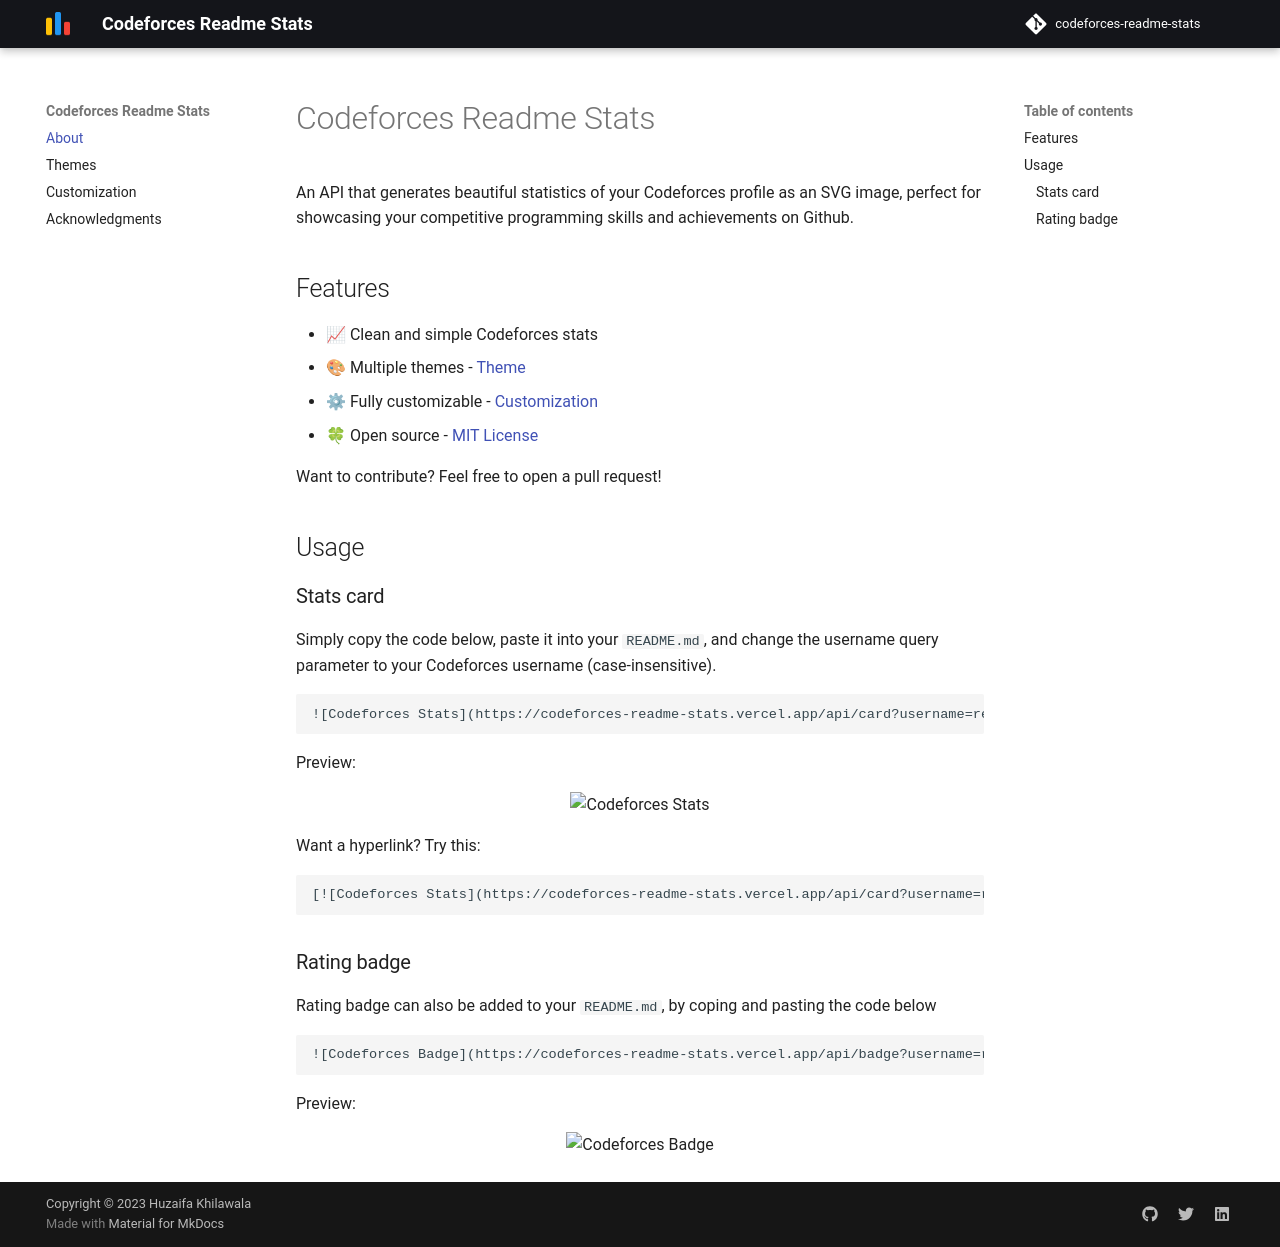

repository: RedHeadphone/codeforces-readme-stats · page: index.html · generator: mkdocs


# Codeforces Readme Stats

An API that generates beautiful statistics of your Codeforces profile as an SVG image, perfect for showcasing your competitive programming skills and achievements on Github.

## Features

- 📈 Clean and simple Codeforces stats
- 🎨 Multiple themes - [Theme](./themes.md)
- ⚙ Fully customizable - [Customization](./customization.md)
- 🍀 Open source - [MIT License](https://github.com/RedHeadphone/codeforces-readme-stats/blob/master/LICENSE)

Want to contribute? Feel free to open a pull request!

## Usage

### Stats card

Simply copy the code below, paste it into your `README.md`, and change the username query parameter to your Codeforces username (case-insensitive).

```md
![Codeforces Stats](https://codeforces-readme-stats.vercel.app/api/card?username=redheadphone)
```

Preview:

<p align="center">
  <img alt="Codeforces Stats" src="https://codeforces-readme-stats.vercel.app/api/card?username=redheadphone" />
</p>

Want a hyperlink? Try this:

```md
[![Codeforces Stats](https://codeforces-readme-stats.vercel.app/api/card?username=redheadphone)](https://codeforces.com/profile/redheadphone)
```

### Rating badge

Rating badge can also be added to your `README.md`, by coping and pasting the code below 

```md
![Codeforces Badge](https://codeforces-readme-stats.vercel.app/api/badge?username=redheadphone)
```

Preview:

<p align="center">
  <img alt="Codeforces Badge" style="height:30px" src="https://codeforces-readme-stats.vercel.app/api/badge?username=redheadphone" />
</p>
